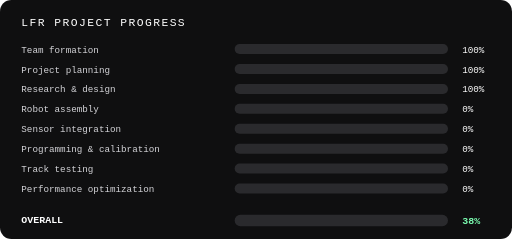
t = 0.00 s
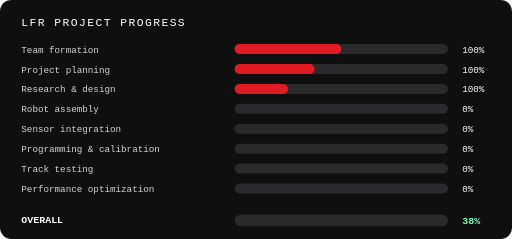
t = 0.80 s
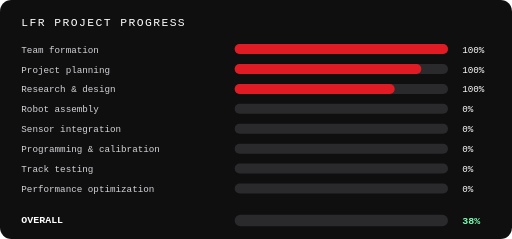
t = 1.60 s
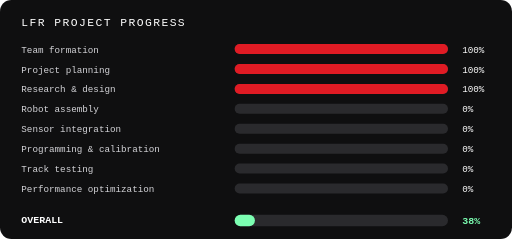
t = 2.30 s
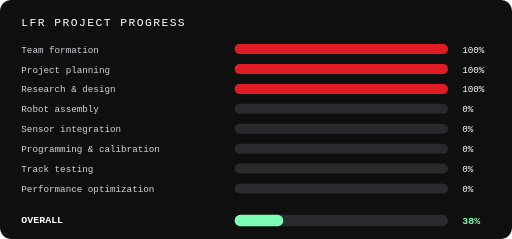
t = 3.00 s
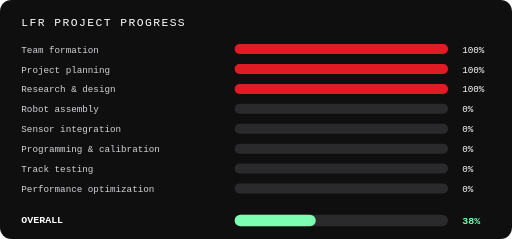
t = 3.80 s

The animated SVG that drew these frames (rendered in a browser with its animation timeline set to each time). Animation: 9 SMIL elements (animate=9); one cycle of 3.80 s.

<svg xmlns="http://www.w3.org/2000/svg" viewBox="0 0 720 336" role="img" aria-label="LFR project progress">
<rect width="720" height="336" rx="16" fill="#0F0F10"/>
<text x="30" y="36" fill="#fff" font-family="monospace" font-size="16" letter-spacing="2">LFR PROJECT PROGRESS</text>
<text x="30" y="74" fill="#d4d4d8" font-family="monospace" font-size="13">Team formation</text>
<rect x="330" y="62" width="300" height="14" rx="7" fill="#2a2a2d"/>
<rect x="330" y="62" width="0" height="14" rx="7" fill="#E01B24"><animate attributeName="width" from="0" to="300" dur="1.6s" begin="0.0s" fill="freeze"/></rect>
<text x="650" y="74" fill="#fff" font-family="monospace" font-size="13">100%</text>
<text x="30" y="102" fill="#d4d4d8" font-family="monospace" font-size="13">Project planning</text>
<rect x="330" y="90" width="300" height="14" rx="7" fill="#2a2a2d"/>
<rect x="330" y="90" width="0" height="14" rx="7" fill="#E01B24"><animate attributeName="width" from="0" to="300" dur="1.6s" begin="0.2s" fill="freeze"/></rect>
<text x="650" y="102" fill="#fff" font-family="monospace" font-size="13">100%</text>
<text x="30" y="130" fill="#d4d4d8" font-family="monospace" font-size="13">Research &amp; design</text>
<rect x="330" y="118" width="300" height="14" rx="7" fill="#2a2a2d"/>
<rect x="330" y="118" width="0" height="14" rx="7" fill="#E01B24"><animate attributeName="width" from="0" to="300" dur="1.6s" begin="0.4s" fill="freeze"/></rect>
<text x="650" y="130" fill="#fff" font-family="monospace" font-size="13">100%</text>
<text x="30" y="158" fill="#d4d4d8" font-family="monospace" font-size="13">Robot assembly</text>
<rect x="330" y="146" width="300" height="14" rx="7" fill="#2a2a2d"/>
<rect x="330" y="146" width="0" height="14" rx="7" fill="#E01B24"><animate attributeName="width" from="0" to="0" dur="1.6s" begin="0.6000000000000001s" fill="freeze"/></rect>
<text x="650" y="158" fill="#fff" font-family="monospace" font-size="13">0%</text>
<text x="30" y="186" fill="#d4d4d8" font-family="monospace" font-size="13">Sensor integration</text>
<rect x="330" y="174" width="300" height="14" rx="7" fill="#2a2a2d"/>
<rect x="330" y="174" width="0" height="14" rx="7" fill="#E01B24"><animate attributeName="width" from="0" to="0" dur="1.6s" begin="0.8s" fill="freeze"/></rect>
<text x="650" y="186" fill="#fff" font-family="monospace" font-size="13">0%</text>
<text x="30" y="214" fill="#d4d4d8" font-family="monospace" font-size="13">Programming &amp; calibration</text>
<rect x="330" y="202" width="300" height="14" rx="7" fill="#2a2a2d"/>
<rect x="330" y="202" width="0" height="14" rx="7" fill="#E01B24"><animate attributeName="width" from="0" to="0" dur="1.6s" begin="1.0s" fill="freeze"/></rect>
<text x="650" y="214" fill="#fff" font-family="monospace" font-size="13">0%</text>
<text x="30" y="242" fill="#d4d4d8" font-family="monospace" font-size="13">Track testing</text>
<rect x="330" y="230" width="300" height="14" rx="7" fill="#2a2a2d"/>
<rect x="330" y="230" width="0" height="14" rx="7" fill="#E01B24"><animate attributeName="width" from="0" to="0" dur="1.6s" begin="1.2000000000000002s" fill="freeze"/></rect>
<text x="650" y="242" fill="#fff" font-family="monospace" font-size="13">0%</text>
<text x="30" y="270" fill="#d4d4d8" font-family="monospace" font-size="13">Performance optimization</text>
<rect x="330" y="258" width="300" height="14" rx="7" fill="#2a2a2d"/>
<rect x="330" y="258" width="0" height="14" rx="7" fill="#E01B24"><animate attributeName="width" from="0" to="0" dur="1.6s" begin="1.4000000000000001s" fill="freeze"/></rect>
<text x="650" y="270" fill="#fff" font-family="monospace" font-size="13">0%</text>
<text x="30" y="314" fill="#fff" font-family="monospace" font-size="14" font-weight="bold">OVERALL</text>
<rect x="330" y="302" width="300" height="16" rx="8" fill="#2a2a2d"/>
<rect x="330" y="302" width="0" height="16" rx="8" fill="#7CFFB2"><animate attributeName="width" from="0" to="114" dur="2s" begin="1.8s" fill="freeze"/></rect>
<text x="650" y="315" fill="#7CFFB2" font-family="monospace" font-size="14" font-weight="bold">38%</text></svg>
